Image classification data set "pokemon" (Schultz2873/pokemon-image-recognition on GitHub). Class labels (4): bulbasaur, charmander, pikachu, squirtle.

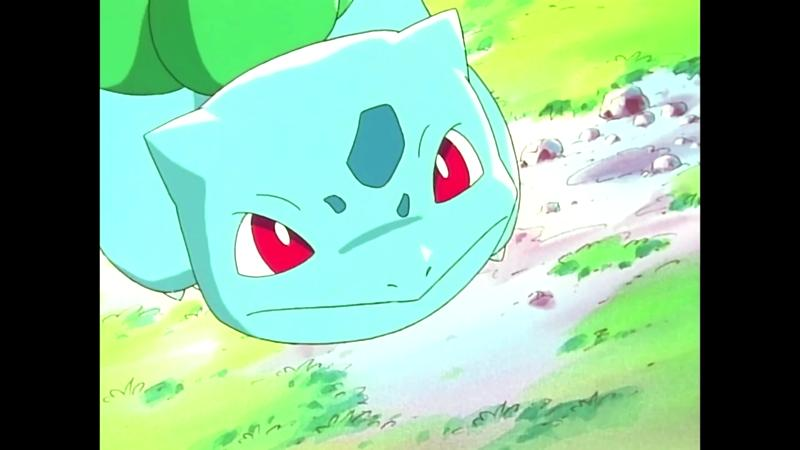
Label: bulbasaur

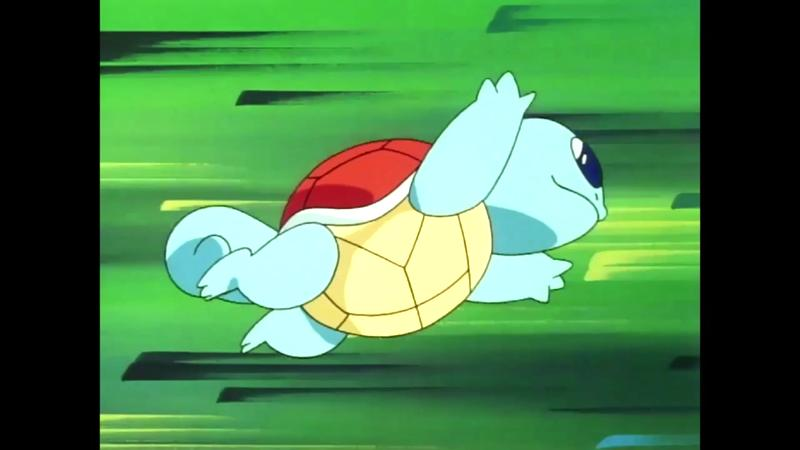
Label: squirtle

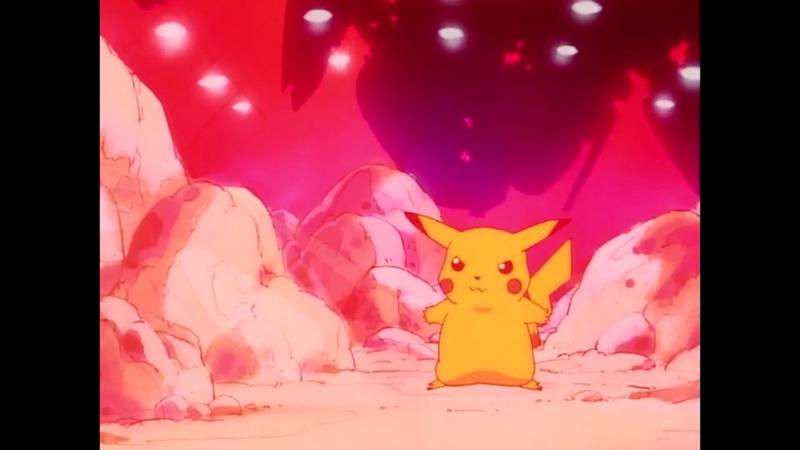
Label: pikachu

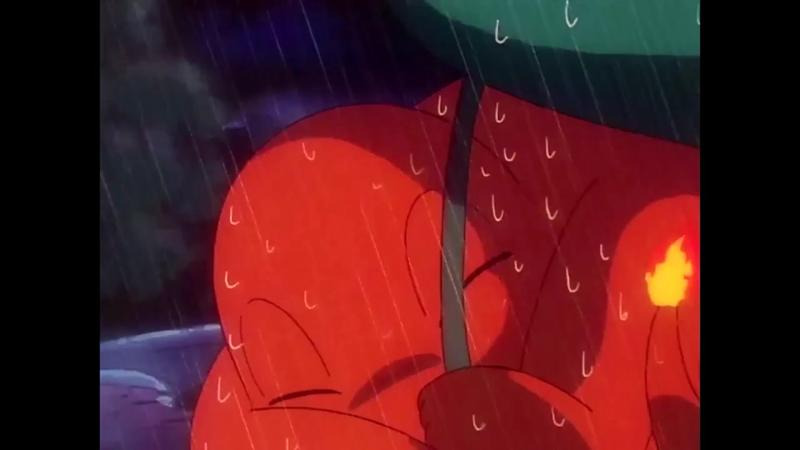
Label: charmander

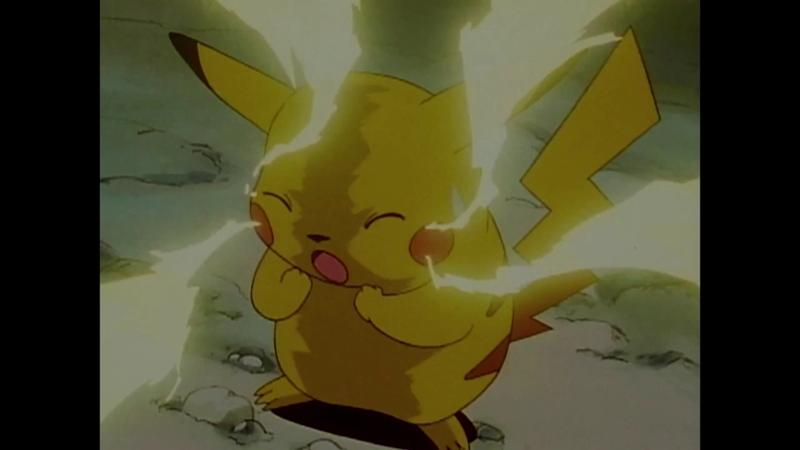
Label: pikachu

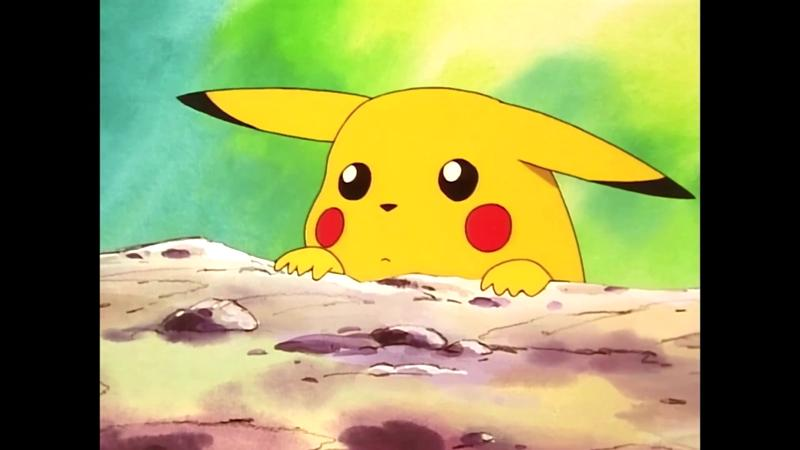
Label: pikachu
